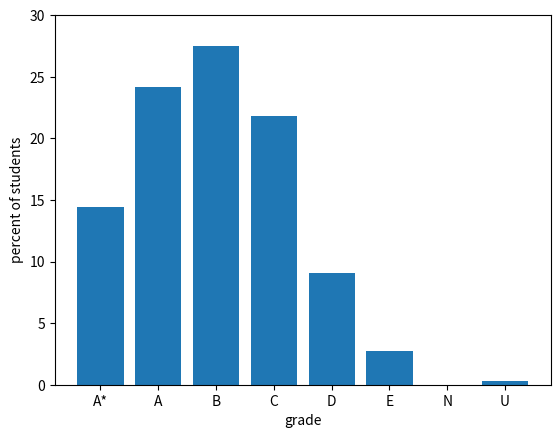

The matplotlib source for this figure:
import matplotlib.pyplot as plt

x = ['A*', 'A', 'B', 'C', 'D', 'E', 'N', 'U']

data = []

data.append([0, 13.8, 16.7, 17.7, 18.1, 14.8, 9.3, 9.6])  # 1993
data.append([0, 14.8, 17.1, 18.6, 18.1, 14.4, 8.8, 8.1])  # 1994
data.append([0, 15.8, 17.1, 19.0, 18.1, 14.1, 8.4, 7.5])  # 1995
data.append([0, 16.0, 18.0, 19.8, 18.3, 7.8, 7.8, 6.4])  # 1996
data.append([0, 16.0, 18.9, 20.3, 18.5, 13.4, 7.4, 5.5])  # 1997
data.append([0, 16.8, 18.9, 20.8, 18.3, 13.0, 7.2, 5.0])  # 1998
data.append([0, 17.5, 19.0, 21.0, 18.3, 12.7, 6.9, 4.6])  # 1999
data.append([0, 17.8, 19.2, 21.2, 18.5, 12.4, 6.6, 4.3])  # 2000
data.append([0, 18.6, 19.3, 21.4, 18.1, 12.4, 6.3, 3.9])  # 2001
data.append([0, 20.7, 21.9, 22.7, 18.1, 10.9, 0, 5.7])  # 2002
data.append([0, 21.6, 22.9, 23.0, 17.8, 10.1, 0, 4.6])  # 2003
data.append([0, 22.4, 23.4, 23.2, 17.5, 9.5, 0, 4.0])  # 2004
data.append([0, 22.8, 23.8, 23.3, 17.2, 9.1, 0, 3.8])  # 2005
data.append([0, 24.1, 24.0, 23.2, 16.6, 8.7, 0, 3.4])  # 2006
data.append([0, 25.3, 24.4, 23.1, 16.0, 8.1, 0, 3.1])  # 2007
data.append([0, 25.9, 24.9, 23.1, 15.7, 7.6, 0, 2.8])  # 2008
data.append([0, 26.7, 25.3, 23.1, 15.2, 7.2, 0, 2.5])  # 2009
data.append([8.1, 18.9, 25.2, 23.2, 15.2, 7.0, 0, 2.4])  # 2010
data.append([8.2, 18.8, 25.6, 23.6, 15.1, 8.5, 0, 2.2])  # 2011
data.append([7.9, 18.7, 26.0, 24.0, 14.9, 6.5, 0, 2.0])  # 2012
data.append([7.6, 18.7, 26.6, 24.3, 14.7, 6.2, 0, 1.9])  # 2013
data.append([8.2, 17.8, 26.4, 24.3, 14.8, 6.5, 0, 2.0])  # 2014
data.append([8.2, 17.7, 26.9, 24.5, 14.7, 6.1, 0, 1.9])  # 2015
data.append([8.1, 17.8, 27.0, 24.7, 14.6, 5.9, 0, 1.9])  # 2016
data.append([8.3, 18.0, 26.8, 24.3, 14.6, 5.9, 0, 2.1])  # 2017
data.append([8.0, 18.4, 26.6, 24.0, 14.5, 6.1, 0, 2.4])  # 2018
data.append([7.8, 17.7, 26.1, 24.2, 15.2, 6.6, 0, 2.4])  # 2019
data.append([9.0, 18.9, 26.4, 24.1, 14.1, 5.8, 0, 1.7])  # 2020
data.append([14.4, 24.2, 27.5, 21.8, 9.1, 2.7, 0, 0.3])  # 2021


topx = []
topy = []

for i in data:
    topy.append(sorted(i)[-1])
    topx.append(i.index(sorted(i)[-1]))

plt.ylim(0, 30)
plt.plot(topx, topy)

SHOW_LARGEST = False  # set to True to see red line
for i in data:
    plt.clf()
    plt.ylim(0, 30)

    plt.xlabel('grade')
    plt.ylabel('percent of students')

    if SHOW_LARGEST:
        plt.plot(topx[:data.index(i)+1], topy[:data.index(i)+1], 'r-o')

    plt.bar(x, i)
    plt.pause(0.1)

plt.show()

